Run: headless pygame with SDL's dummy video driver; simulated clock (each Clock.tick advances the game by its frame time, no real sleeping); random seed 0; keys injected as events and as key.get_pressed() state; no mouse input.
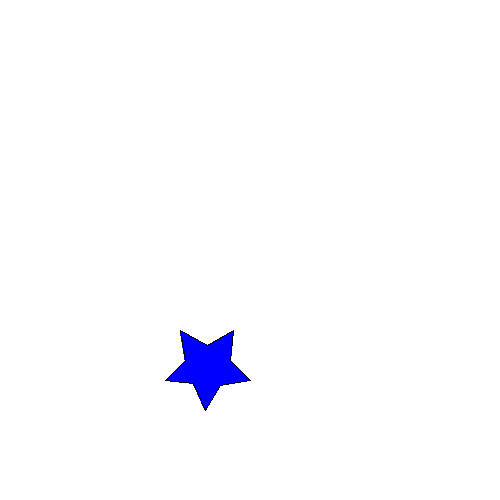
Frame 1 of 4 · flips 1–60 · no input
Frame 2 of 4 · flips 61–180 · tapped SPACE, RETURN · held RIGHT (→), D · screen unchanged from frame 1, image omitted
Frame 3 of 4 · flips 181–300 · held DOWN (↓), S · screen unchanged from frame 2, image omitted
Frame 4 of 4 · flips 301–420 · held LEFT (←), A, UP (↑), W · screen unchanged from frame 3, image omitted

The pygame program that drew these frames:

import pygame
import sys
from pygame.locals import *

pygame.init()

width, height = 500, 500
PANTALLA = pygame.display.set_mode((width, height))
pygame.display.set_caption('Relleno de Polígonos')

poligono_1 = [(165, 380), (185, 360), (180, 330), (207, 345),
              (233, 330), (230, 360), (250, 380), (220, 385),
              (205, 410), (193, 383)]


def dibujar_rellenar_poligono(puntos):
    pygame.draw.polygon(PANTALLA, (0, 0, 255), puntos)
    pygame.draw.polygon(PANTALLA, (0, 0, 0), puntos, 1)


while True:
    try:
        for event in pygame.event.get():
            if event.type == QUIT:
                pygame.quit()
                sys.exit()

        PANTALLA.fill((255, 255, 255))
        dibujar_rellenar_poligono(poligono_1)
        pygame.display.flip()
    except Exception as e:
        print(f"Ocurrió un error: {e}")
        pygame.quit()
        sys.exit()
